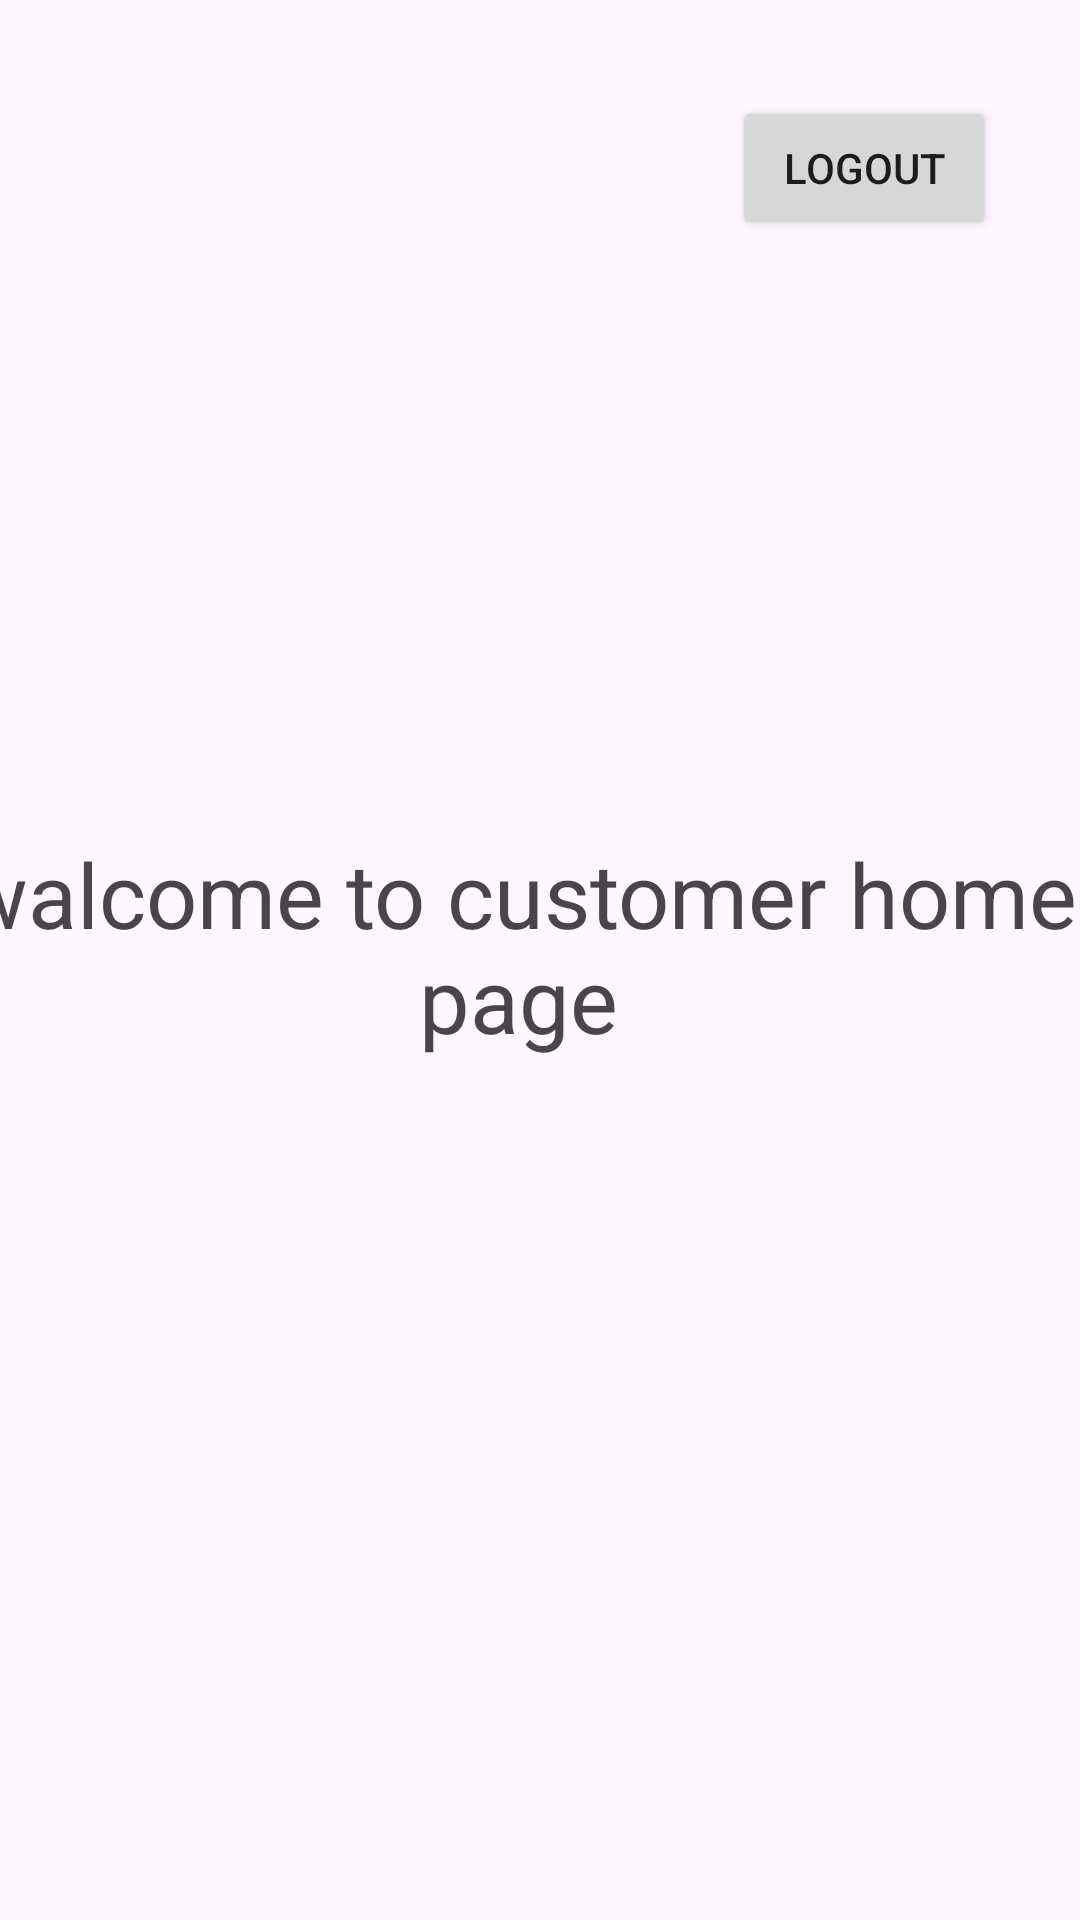

The Android layout XML behind this screen, and the referenced resources:
<!-- AndroidManifest.xml: application theme Theme.HairStyler -->
<!-- res/layout/activity_customer_home.xml -->
<?xml version="1.0" encoding="utf-8"?>
<androidx.constraintlayout.widget.ConstraintLayout xmlns:android="http://schemas.android.com/apk/res/android"
    xmlns:app="http://schemas.android.com/apk/res-auto"
    xmlns:tools="http://schemas.android.com/tools"
    android:id="@+id/main"
    android:layout_width="match_parent"
    android:layout_height="match_parent"
    tools:context=".CustomerHomeActivity">

    <TextView
        android:id="@+id/textView3"
        android:layout_width="421dp"
        android:layout_height="85dp"
        android:gravity="center_horizontal"
        android:text="walcome to customer home page"
        android:textSize="30dp"
        app:layout_constraintBottom_toBottomOf="parent"
        app:layout_constraintEnd_toEndOf="parent"
        app:layout_constraintHorizontal_bias="0.627"
        app:layout_constraintStart_toStartOf="parent"
        app:layout_constraintTop_toTopOf="parent" />

    <Button
        android:id="@+id/btnlogout"
        android:layout_width="wrap_content"
        android:layout_height="wrap_content"
        android:layout_marginTop="32dp"
        android:layout_marginEnd="28dp"
        android:text="Logout"
        app:layout_constraintEnd_toEndOf="parent"
        app:layout_constraintTop_toTopOf="parent" />
</androidx.constraintlayout.widget.ConstraintLayout>
<!-- resources referenced by this layout -->
<resources>
  <style name="Theme.HairStyler" parent="Base.Theme.HairStyler" />
  <style name="Base.Theme.HairStyler" parent="Theme.Material3.DayNight.NoActionBar">
          
          
      </style>
</resources>
